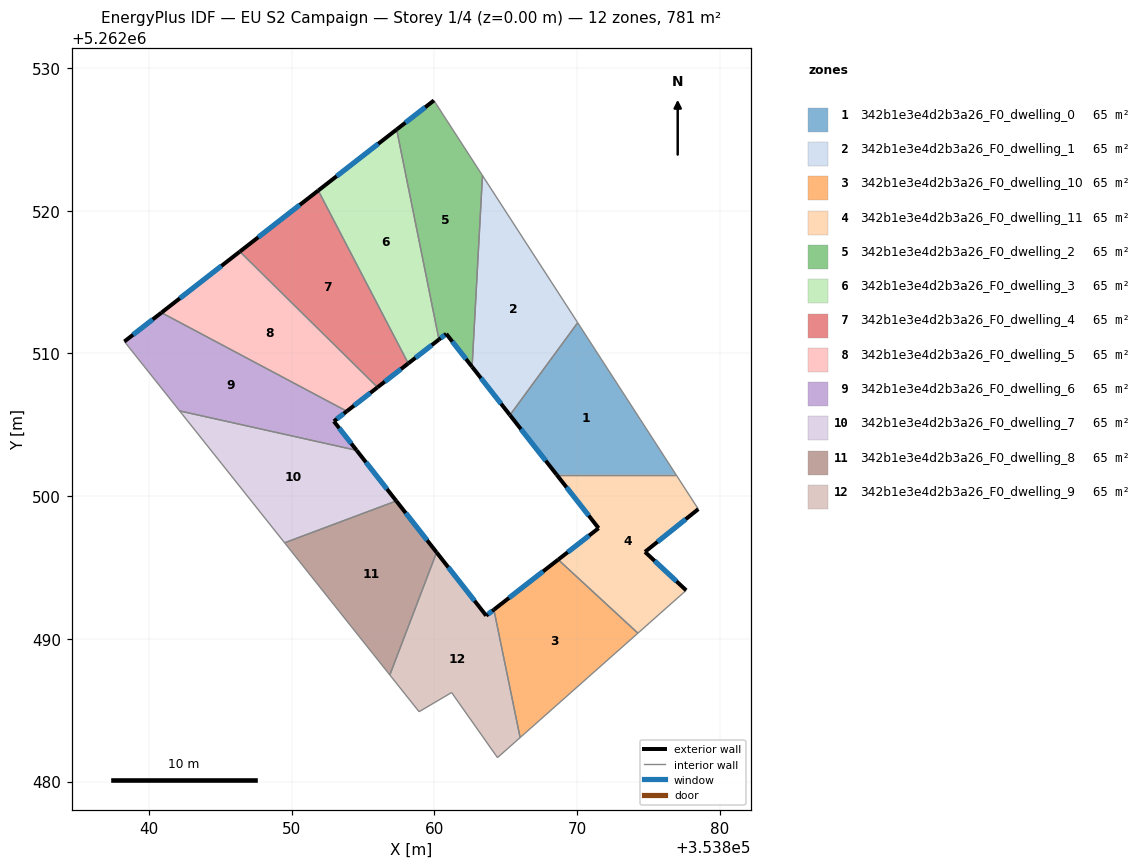
=== STOREY PLAN SPEC (per zone: floor XY polygon, exterior-wall plan segments, windows/doors) ===
zone 1: 342b1e3e4d2b3a26_F0_dwelling_0  (65.1 m²)
  floor: (353870.04, 5262512.16) (353876.94, 5262501.50) (353868.57, 5262501.50) (353865.29, 5262505.68)
  exterior wall: (353865.29, 5262505.68) – (353868.57, 5262501.50)  [5.3 m]
    window: (353866.06, 5262504.70) – (353867.80, 5262502.48)  [4.5 m²]
  interior walls: 3
zone 2: 342b1e3e4d2b3a26_F0_dwelling_1  (65.1 m²)
  floor: (353863.37, 5262522.47) (353870.04, 5262512.16) (353865.29, 5262505.68) (353862.64, 5262509.07)
  exterior wall: (353862.64, 5262509.07) – (353865.29, 5262505.68)  [4.3 m]
    window: (353863.26, 5262508.27) – (353864.67, 5262506.48)  [3.6 m²]
  interior walls: 3
zone 3: 342b1e3e4d2b3a26_F0_dwelling_10  (65.1 m²)
  floor: (353874.26, 5262490.40) (353866.01, 5262483.08) (353864.17, 5262492.04) (353868.68, 5262495.55)
  exterior wall: (353868.68, 5262495.55) – (353864.17, 5262492.04)  [5.7 m]
    window: (353867.62, 5262494.73) – (353865.23, 5262492.87)  [4.8 m²]
  interior walls: 3
zone 4: 342b1e3e4d2b3a26_F0_dwelling_11  (65.1 m²)
  floor: (353876.94, 5262501.50) (353878.50, 5262499.09) (353874.76, 5262496.09) (353877.65, 5262493.40) (353874.26, 5262490.40) (353868.68, 5262495.55) (353871.51, 5262497.76) (353868.57, 5262501.50)
  exterior wall: (353871.51, 5262497.76) – (353868.68, 5262495.55)  [3.6 m]
    window: (353870.84, 5262497.24) – (353869.34, 5262496.07)  [3.0 m²]
  exterior wall: (353868.57, 5262501.50) – (353871.51, 5262497.76)  [4.8 m]
    window: (353869.26, 5262500.62) – (353870.82, 5262498.64)  [4.0 m²]
  exterior wall: (353874.76, 5262496.09) – (353878.50, 5262499.09)  [4.8 m]
    window: (353875.64, 5262496.80) – (353877.62, 5262498.39)  [4.0 m²]
  exterior wall: (353877.65, 5262493.40) – (353874.76, 5262496.09)  [4.0 m]
    window: (353876.97, 5262494.03) – (353875.44, 5262495.46)  [3.3 m²]
  interior walls: 4
zone 5: 342b1e3e4d2b3a26_F0_dwelling_2  (65.1 m²)
  floor: (353859.97, 5262527.73) (353863.37, 5262522.47) (353862.64, 5262509.07) (353860.83, 5262511.38) (353860.32, 5262510.98) (353857.35, 5262525.70)
  exterior wall: (353860.83, 5262511.38) – (353862.64, 5262509.07)  [2.9 m]
    window: (353861.26, 5262510.83) – (353862.22, 5262509.61)  [2.5 m²]
  exterior wall: (353860.32, 5262510.98) – (353860.83, 5262511.38)  [0.6 m]
    window: (353860.44, 5262511.07) – (353860.71, 5262511.28)  [0.5 m²]
  exterior wall: (353859.97, 5262527.73) – (353857.35, 5262525.70)  [3.3 m]
    window: (353859.35, 5262527.26) – (353857.97, 5262526.18)  [2.8 m²]
  interior walls: 3
zone 6: 342b1e3e4d2b3a26_F0_dwelling_3  (65.1 m²)
  floor: (353857.35, 5262525.70) (353860.32, 5262510.98) (353858.17, 5262509.30) (353851.86, 5262521.42)
  exterior wall: (353858.17, 5262509.30) – (353860.32, 5262510.98)  [2.7 m]
    window: (353858.67, 5262509.70) – (353859.81, 5262510.59)  [2.3 m²]
  exterior wall: (353857.35, 5262525.70) – (353851.86, 5262521.42)  [7.0 m]
    window: (353856.06, 5262524.70) – (353853.15, 5262522.43)  [5.9 m²]
  interior walls: 2
zone 7: 342b1e3e4d2b3a26_F0_dwelling_4  (65.1 m²)
  floor: (353851.86, 5262521.42) (353858.17, 5262509.30) (353856.01, 5262507.63) (353846.36, 5262517.14)
  exterior wall: (353856.01, 5262507.63) – (353858.17, 5262509.30)  [2.7 m]
    window: (353856.52, 5262508.02) – (353857.66, 5262508.91)  [2.3 m²]
  exterior wall: (353851.86, 5262521.42) – (353846.36, 5262517.14)  [7.0 m]
    window: (353850.57, 5262520.42) – (353847.65, 5262518.15)  [5.9 m²]
  interior walls: 2
zone 8: 342b1e3e4d2b3a26_F0_dwelling_5  (65.1 m²)
  floor: (353856.01, 5262507.63) (353853.86, 5262505.95) (353840.87, 5262512.86) (353846.36, 5262517.14)
  exterior wall: (353853.86, 5262505.95) – (353856.01, 5262507.63)  [2.7 m]
    window: (353854.37, 5262506.35) – (353855.51, 5262507.24)  [2.3 m²]
  exterior wall: (353846.36, 5262517.14) – (353840.87, 5262512.86)  [7.0 m]
    window: (353845.07, 5262516.14) – (353842.16, 5262513.87)  [5.9 m²]
  interior walls: 2
zone 9: 342b1e3e4d2b3a26_F0_dwelling_6  (65.1 m²)
  floor: (353853.86, 5262505.95) (353852.95, 5262505.25) (353854.55, 5262503.21) (353842.14, 5262505.97) (353838.27, 5262510.84) (353840.87, 5262512.86)
  exterior wall: (353852.95, 5262505.25) – (353853.86, 5262505.95)  [1.1 m]
    window: (353853.17, 5262505.41) – (353853.65, 5262505.79)  [1.0 m²]
  exterior wall: (353854.55, 5262503.21) – (353852.95, 5262505.25)  [2.6 m]
    window: (353854.17, 5262503.69) – (353853.33, 5262504.77)  [2.2 m²]
  exterior wall: (353840.87, 5262512.86) – (353838.27, 5262510.84)  [3.3 m]
    window: (353840.26, 5262512.39) – (353838.88, 5262511.31)  [2.8 m²]
  interior walls: 3
zone 10: 342b1e3e4d2b3a26_F0_dwelling_7  (65.1 m²)
  floor: (353854.55, 5262503.21) (353857.33, 5262499.67) (353849.50, 5262496.73) (353842.14, 5262505.97)
  exterior wall: (353857.33, 5262499.67) – (353854.55, 5262503.21)  [4.5 m]
    window: (353856.68, 5262500.50) – (353855.20, 5262502.38)  [3.8 m²]
  interior walls: 3
zone 11: 342b1e3e4d2b3a26_F0_dwelling_8  (65.1 m²)
  floor: (353857.33, 5262499.67) (353860.15, 5262496.06) (353856.88, 5262487.47) (353849.50, 5262496.73)
  exterior wall: (353860.15, 5262496.06) – (353857.33, 5262499.67)  [4.6 m]
    window: (353859.49, 5262496.91) – (353857.99, 5262498.82)  [3.9 m²]
  interior walls: 3
zone 12: 342b1e3e4d2b3a26_F0_dwelling_9  (65.1 m²)
  floor: (353864.17, 5262492.04) (353866.01, 5262483.08) (353864.42, 5262481.67) (353861.21, 5262486.24) (353858.92, 5262484.89) (353856.88, 5262487.47) (353860.15, 5262496.06) (353863.63, 5262491.62)
  exterior wall: (353863.63, 5262491.62) – (353860.15, 5262496.06)  [5.6 m]
    window: (353862.81, 5262492.67) – (353860.97, 5262495.02)  [4.8 m²]
  exterior wall: (353864.17, 5262492.04) – (353863.63, 5262491.62)  [0.7 m]
    window: (353864.04, 5262491.95) – (353863.76, 5262491.72)  [0.6 m²]
  interior walls: 6

=== DERIVED (storey summary) ===
Building: EU S2 Campaign
Storey: 1 of 4  (floor level z = 0.00 m)
Storey gross floor area: 781.5 m²
Zones on this storey: 12
  - 342b1e3e4d2b3a26_F0_dwelling_0: floor 65.1 m²; exterior wall 5.3 m (15.9 m²); 1 window(s) 4.5 m²; WWR 28.1%
  - 342b1e3e4d2b3a26_F0_dwelling_1: floor 65.1 m²; exterior wall 4.3 m (12.9 m²); 1 window(s) 3.6 m²; WWR 28.1%
  - 342b1e3e4d2b3a26_F0_dwelling_10: floor 65.1 m²; exterior wall 5.7 m (17.1 m²); 1 window(s) 4.8 m²; WWR 28.1%
  - 342b1e3e4d2b3a26_F0_dwelling_11: floor 65.1 m²; exterior wall 17.1 m (51.3 m²); 4 window(s) 14.4 m²; WWR 28.1%
  - 342b1e3e4d2b3a26_F0_dwelling_2: floor 65.1 m²; exterior wall 6.9 m (20.7 m²); 3 window(s) 5.8 m²; WWR 28.1%
  - 342b1e3e4d2b3a26_F0_dwelling_3: floor 65.1 m²; exterior wall 9.7 m (29.1 m²); 2 window(s) 8.2 m²; WWR 28.1%
  - 342b1e3e4d2b3a26_F0_dwelling_4: floor 65.1 m²; exterior wall 9.7 m (29.1 m²); 2 window(s) 8.2 m²; WWR 28.1%
  - 342b1e3e4d2b3a26_F0_dwelling_5: floor 65.1 m²; exterior wall 9.7 m (29.1 m²); 2 window(s) 8.2 m²; WWR 28.1%
  - 342b1e3e4d2b3a26_F0_dwelling_6: floor 65.1 m²; exterior wall 7.0 m (21.1 m²); 3 window(s) 5.9 m²; WWR 28.1%
  - 342b1e3e4d2b3a26_F0_dwelling_7: floor 65.1 m²; exterior wall 4.5 m (13.5 m²); 1 window(s) 3.8 m²; WWR 28.1%
  - 342b1e3e4d2b3a26_F0_dwelling_8: floor 65.1 m²; exterior wall 4.6 m (13.7 m²); 1 window(s) 3.9 m²; WWR 28.1%
  - 342b1e3e4d2b3a26_F0_dwelling_9: floor 65.1 m²; exterior wall 6.3 m (19.0 m²); 2 window(s) 5.3 m²; WWR 28.1%
Zone adjacency (shared interzone walls):
  - 342b1e3e4d2b3a26_F0_dwelling_0 ↔ 342b1e3e4d2b3a26_F0_dwelling_1
  - 342b1e3e4d2b3a26_F0_dwelling_0 ↔ 342b1e3e4d2b3a26_F0_dwelling_11
  - 342b1e3e4d2b3a26_F0_dwelling_1 ↔ 342b1e3e4d2b3a26_F0_dwelling_2
  - 342b1e3e4d2b3a26_F0_dwelling_10 ↔ 342b1e3e4d2b3a26_F0_dwelling_11
  - 342b1e3e4d2b3a26_F0_dwelling_10 ↔ 342b1e3e4d2b3a26_F0_dwelling_9
  - 342b1e3e4d2b3a26_F0_dwelling_2 ↔ 342b1e3e4d2b3a26_F0_dwelling_3
  - 342b1e3e4d2b3a26_F0_dwelling_3 ↔ 342b1e3e4d2b3a26_F0_dwelling_4
  - 342b1e3e4d2b3a26_F0_dwelling_4 ↔ 342b1e3e4d2b3a26_F0_dwelling_5
  - 342b1e3e4d2b3a26_F0_dwelling_5 ↔ 342b1e3e4d2b3a26_F0_dwelling_6
  - 342b1e3e4d2b3a26_F0_dwelling_6 ↔ 342b1e3e4d2b3a26_F0_dwelling_7
  - 342b1e3e4d2b3a26_F0_dwelling_7 ↔ 342b1e3e4d2b3a26_F0_dwelling_8
  - 342b1e3e4d2b3a26_F0_dwelling_8 ↔ 342b1e3e4d2b3a26_F0_dwelling_9